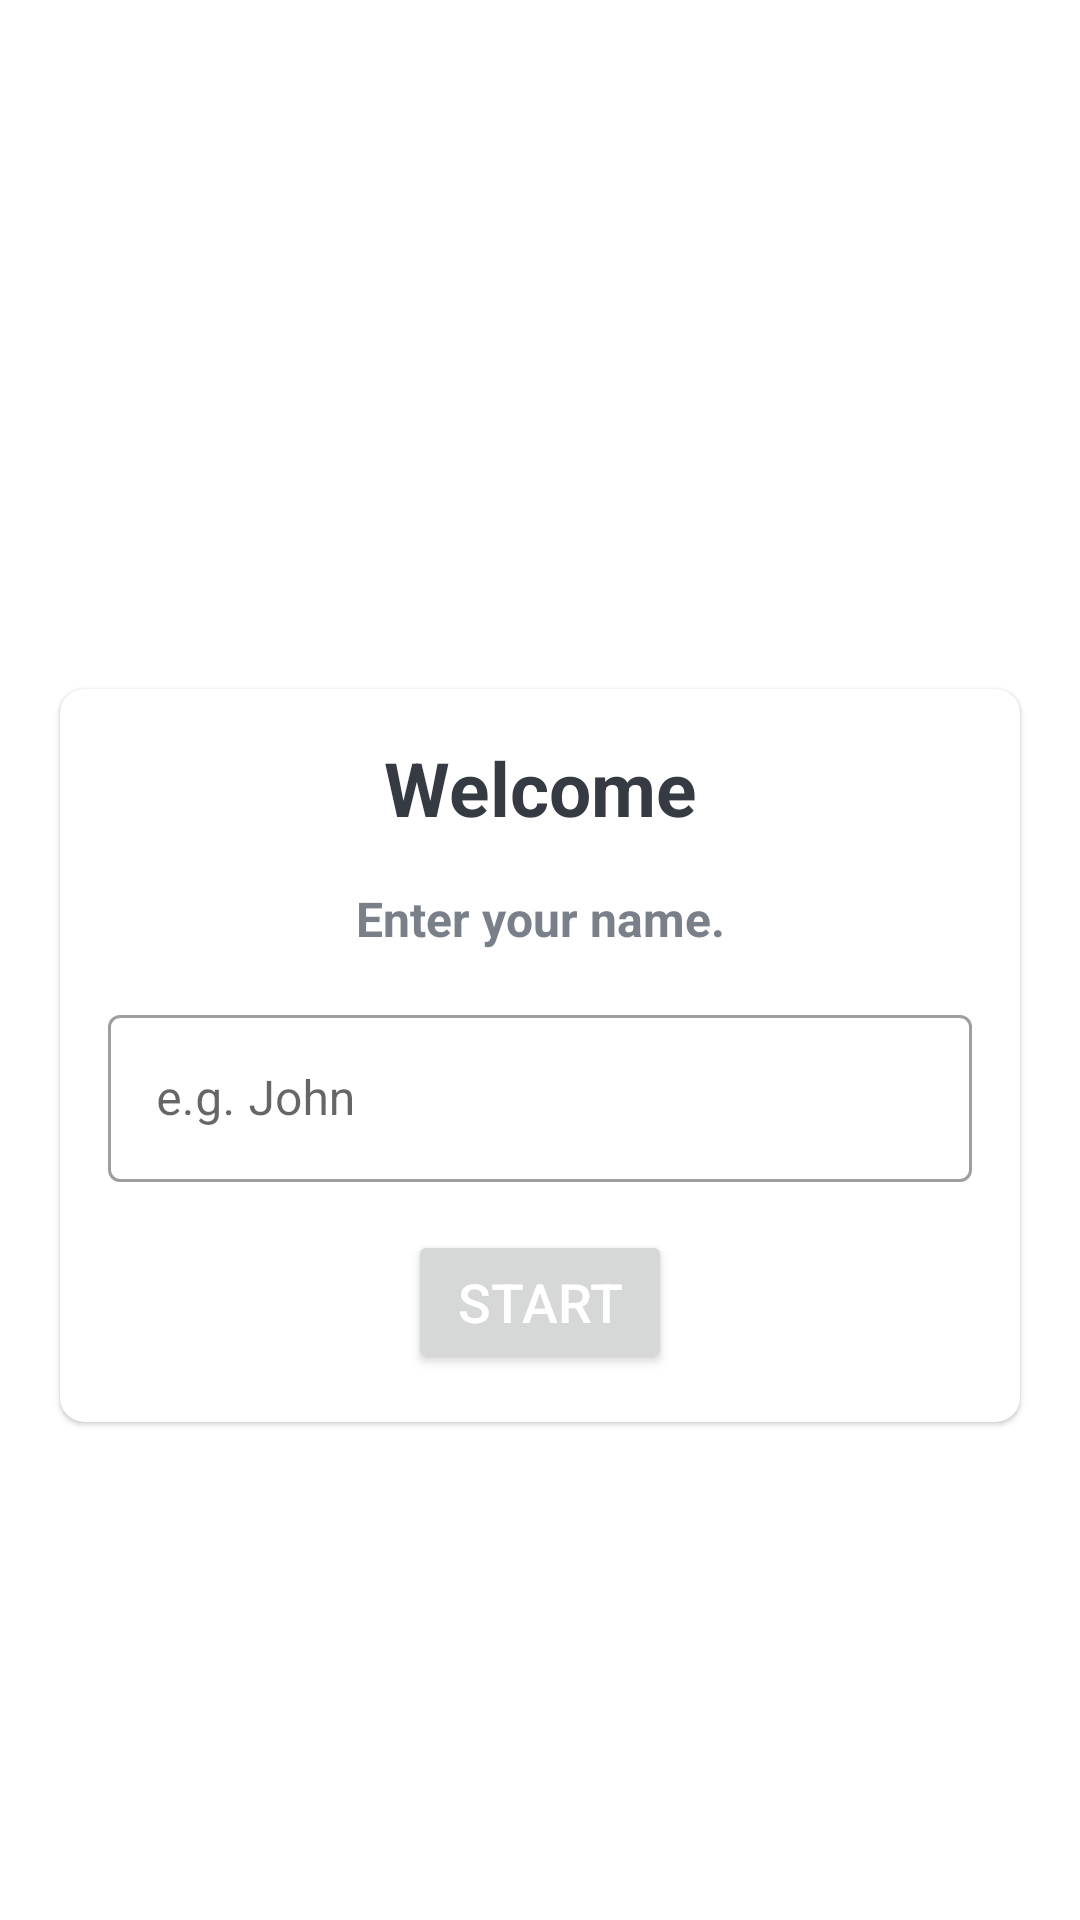

Reconstruct the res/layout file that produces this screen, plus the resources it refers to.
<!-- AndroidManifest.xml: application theme Theme.QuizApp_Kotlin -->
<!-- res/layout/activity_main.xml -->
<?xml version="1.0" encoding="utf-8"?>
<LinearLayout xmlns:android="http://schemas.android.com/apk/res/android"
    xmlns:app="http://schemas.android.com/apk/res-auto"
    xmlns:tools="http://schemas.android.com/tools"
    android:layout_width="match_parent"
    android:layout_height="match_parent"
    android:background="@drawable/ic_bg"
    android:orientation="vertical"
    android:gravity="center"
    tools:context=".MainActivity">

    <TextView
        android:layout_width="match_parent"
        android:layout_height="wrap_content"
        android:text="Quiz App!"
        android:textSize="25sp"
        android:textColor="@color/white"
        android:textStyle="bold"
        android:gravity="center"
        android:layout_marginBottom="30dp"
         />

    <com.google.android.material.card.MaterialCardView
        android:layout_width="match_parent"
        android:layout_height="wrap_content"
        android:layout_marginHorizontal="20dp"
        android:background="@color/white"
        app:cardCornerRadius="8dp"
        >

        <LinearLayout
            android:layout_width="match_parent"
            android:layout_height="wrap_content"
            android:orientation="vertical"
            android:layout_margin="16dp"
            >

            <TextView
                android:layout_width="match_parent"
                android:layout_height="wrap_content"
                android:text="Welcome"
                android:textSize="25sp"
                android:textColor="#363a43"
                android:textStyle="bold"
                android:gravity="center"
                />
            <TextView
                android:layout_width="match_parent"
                android:layout_height="wrap_content"
                android:text="Enter your name."
                android:textSize="16sp"
                android:textColor="#7a8089"
                android:textStyle="bold"
                android:gravity="center"
                android:layout_marginTop="16dp"
                />

            <com.google.android.material.textfield.TextInputLayout
                android:layout_width="match_parent"
                android:layout_height="wrap_content"
                style="@style/Widget.MaterialComponents.TextInputLayout.OutlinedBox"
                android:layout_marginTop="16dp"
                >

                <androidx.appcompat.widget.AppCompatEditText
                    android:id="@+id/nameText"
                    android:layout_width="match_parent"
                    android:layout_height="wrap_content"
                    android:hint="e.g. John"
                    android:inputType="textCapWords"
                    android:textColor="#363a43"
                    android:textColorHint="#7a8089"
                    />


            </com.google.android.material.textfield.TextInputLayout>

            <Button
                android:id="@+id/startBtn"
                android:layout_width="wrap_content"
                android:layout_height="wrap_content"
                android:text="Start"
                android:textColor="@color/white"
                android:textSize="18sp"
                android:layout_gravity="center_horizontal"
                android:layout_marginTop="16dp"
                />


        </LinearLayout>

    </com.google.android.material.card.MaterialCardView>

</LinearLayout>
<!-- resources referenced by this layout -->
<resources>
  <style name="Theme.QuizApp_Kotlin" parent="Theme.MaterialComponents.DayNight.NoActionBar">
          
          <item name="colorPrimary">@color/purple_500</item>
          <item name="colorPrimaryVariant">@color/purple_700</item>
          <item name="colorOnPrimary">@color/white</item>
          
          <item name="colorSecondary">@color/teal_200</item>
          <item name="colorSecondaryVariant">@color/teal_700</item>
          <item name="colorOnSecondary">@color/black</item>
          
          <item name="android:statusBarColor" tools:targetApi="l">?attr/colorPrimaryVariant</item>
          
  
          <item name="android:windowFullscreen">true</item>
      </style>
  <!-- not gathered from this repository: default colours our renderer supplied (Android Studio template values) -->
  <color name="purple_500">#FF6200EE</color>
  <color name="purple_700">#FF3700B3</color>
  <color name="teal_200">#FF03DAC5</color>
  <color name="teal_700">#FF018786</color>
  <color name="black">#FF000000</color>
  <color name="white">#FFFFFFFF</color>
</resources>
